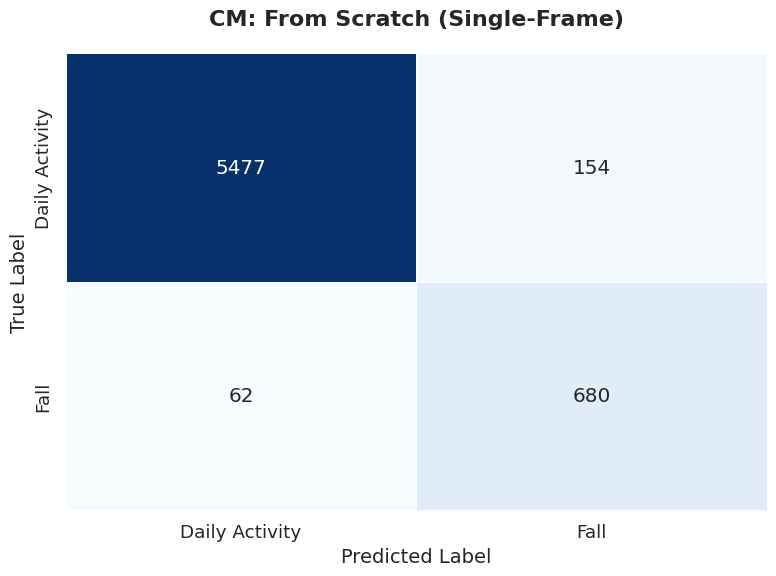
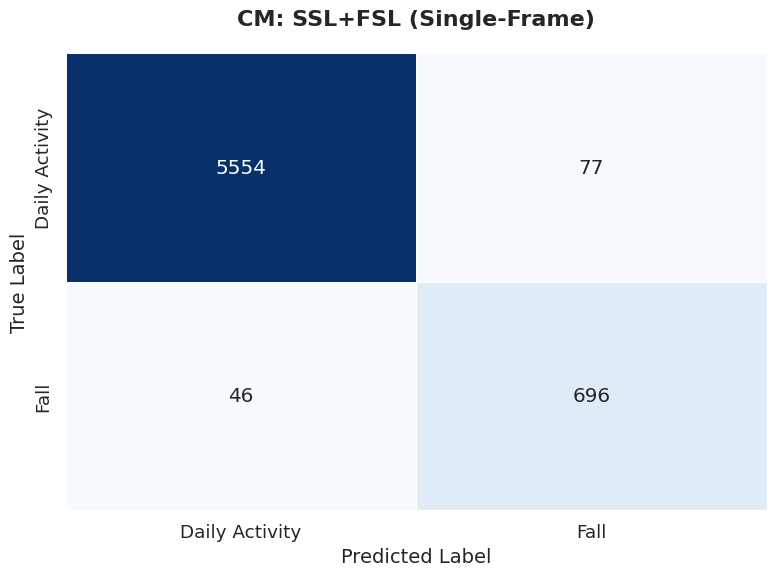
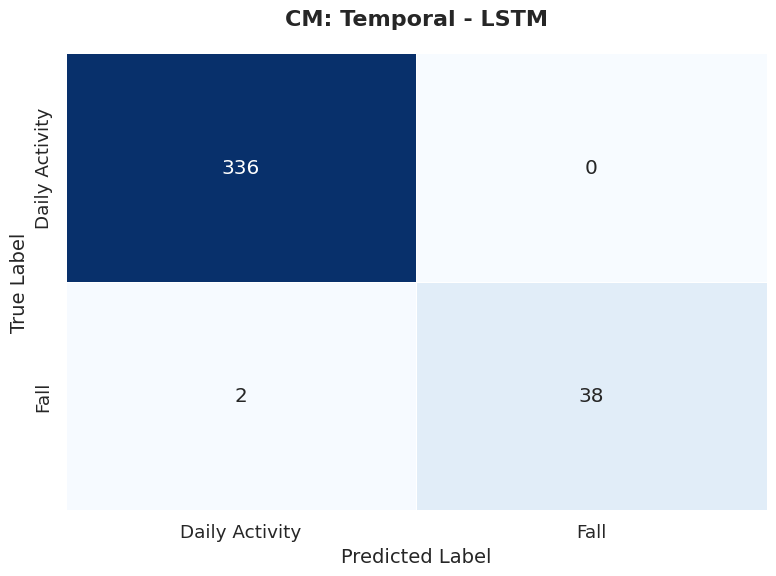
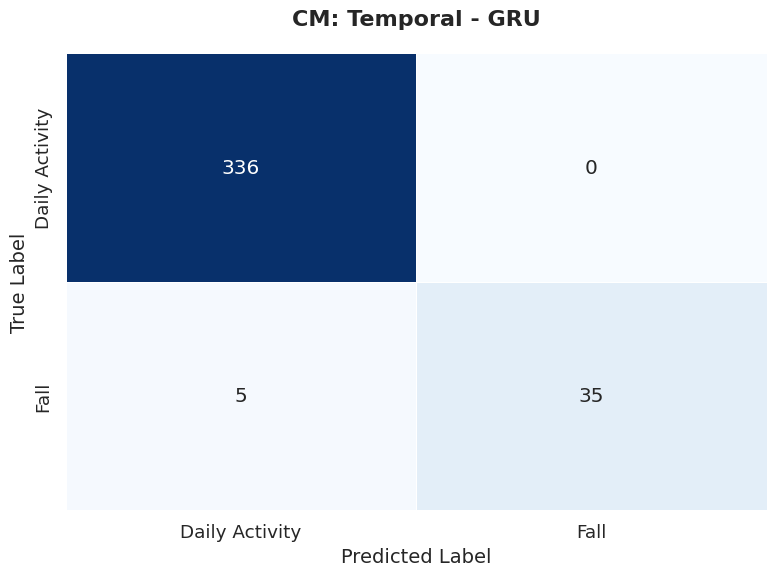
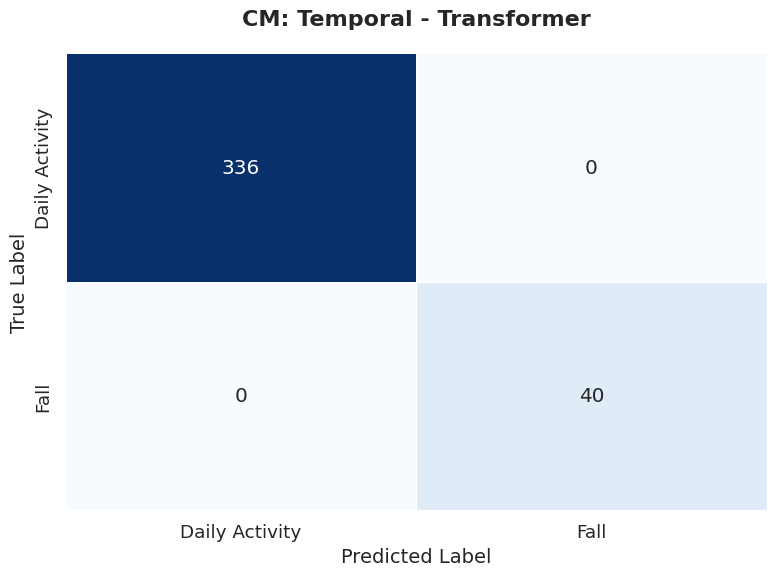
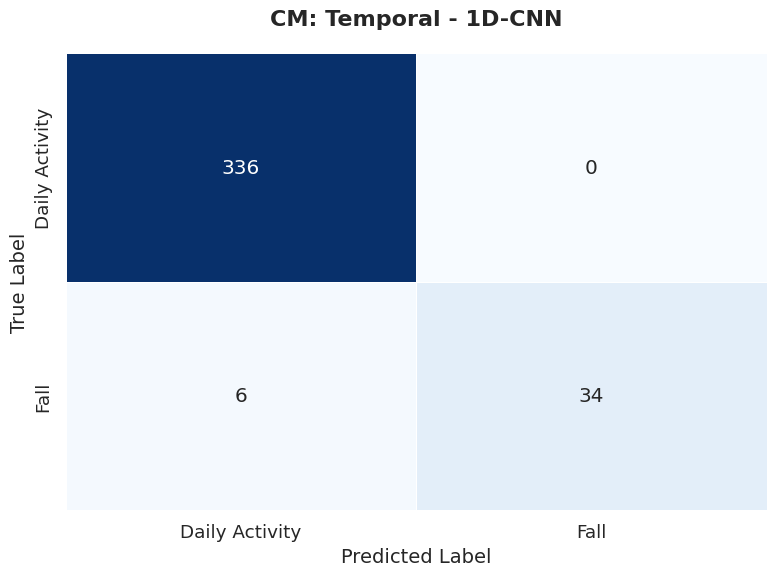
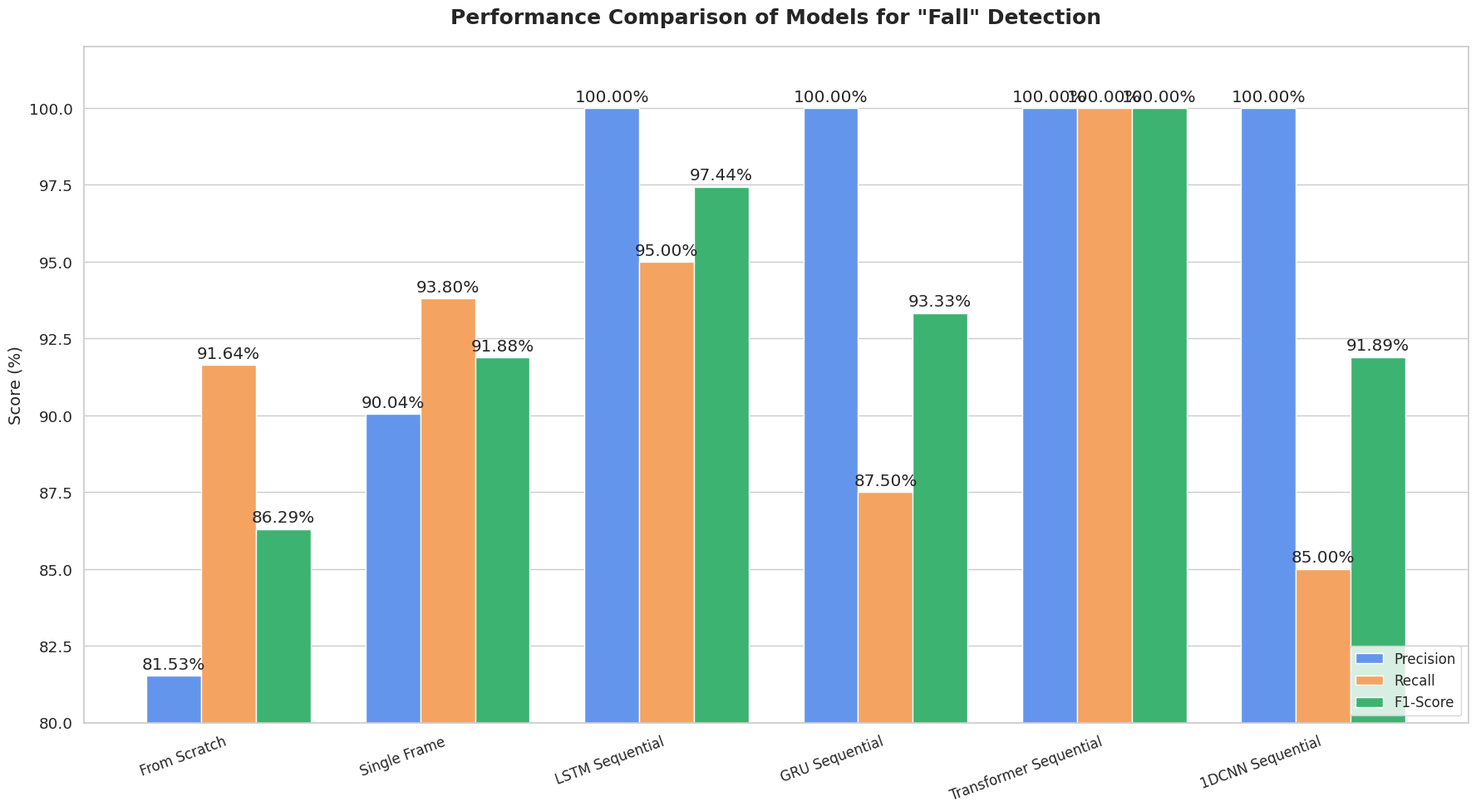

The matplotlib source for these figures, in order:
import matplotlib.pyplot as plt
import seaborn as sns
import numpy as np
import os

# --- 全局绘图配置 ---
# 使用Seaborn的默认主题和字体设置，不再需要处理中文字体
sns.set_theme(style="whitegrid", font_scale=1.2)


def plot_confusion_matrix(cm, class_names, title, output_filename):
    """
    绘制并保存一个带标注的热力图格式的混淆矩阵。
    """
    fig, ax = plt.subplots(figsize=(8, 6))

    sns.heatmap(cm, annot=True, fmt='d', cmap='Blues',
                xticklabels=class_names, yticklabels=class_names, ax=ax,
                linewidths=.5, cbar=False)

    # --- [修改] ---
    # 将所有标签和标题改为英文
    ax.set_xlabel('Predicted Label', fontsize=14)
    ax.set_ylabel('True Label', fontsize=14)
    ax.set_title(title, fontsize=16, pad=20, weight='bold')

    plt.tight_layout()

    output_dir = 'analysis_plots'
    os.makedirs(output_dir, exist_ok=True)
    save_path = os.path.join(output_dir, output_filename)

    plt.savefig(save_path, dpi=300, bbox_inches='tight')
    print(f"Confusion matrix plot saved to: {save_path}")
    plt.close(fig)


def calculate_metrics(cm):
    """从混淆矩阵计算'跌倒'类别的 Precision, Recall, F1-Score"""
    cm = np.array(cm)
    TN, FP, FN, TP = cm.ravel() if cm.size == 4 else (cm[0, 0], cm[0, 1], cm[1, 0], cm[1, 1])

    precision = TP / (TP + FP) if (TP + FP) > 0 else 0
    recall = TP / (TP + FN) if (TP + FN) > 0 else 0
    f1 = 2 * (precision * recall) / (precision + recall) if (precision + recall) > 0 else 0

    return precision, recall, f1


def plot_summary_chart(results, output_filename):
    """
    绘制一个分组柱状图来汇总所有模型的关键评估指标。
    """
    model_names = [name.replace('_', ' ') for name in results.keys()]
    precisions = [res['precision'] * 100 for res in results.values()]
    recalls = [res['recall'] * 100 for res in results.values()]
    f1_scores = [res['f1_score'] * 100 for res in results.values()]

    x = np.arange(len(model_names))
    width = 0.25

    fig, ax = plt.subplots(figsize=(18, 10))

    # --- [修改] ---
    # 将图例标签改为英文
    rects1 = ax.bar(x - width, precisions, width, label='Precision', color='cornflowerblue')
    rects2 = ax.bar(x, recalls, width, label='Recall', color='sandybrown')
    rects3 = ax.bar(x + width, f1_scores, width, label='F1-Score', color='mediumseagreen')

    # --- [修改] ---
    # 将Y轴标签和图表标题改为英文
    ax.set_ylabel('Score (%)', fontsize=14)
    ax.set_title('Performance Comparison of Models for "Fall" Detection', fontsize=18, pad=20, weight='bold')

    ax.set_xticks(x)
    ax.set_xticklabels(model_names, rotation=20, ha="right", fontsize=12)
    ax.legend(fontsize=12, loc='lower right')
    ax.grid(axis='x')
    ax.set_ylim(80, 102)

    ax.bar_label(rects1, padding=3, fmt='%.2f%%')
    ax.bar_label(rects2, padding=3, fmt='%.2f%%')
    ax.bar_label(rects3, padding=3, fmt='%.2f%%')

    fig.tight_layout()

    output_dir = 'analysis_plots'
    save_path = os.path.join(output_dir, output_filename)
    plt.savefig(save_path, dpi=300, bbox_inches='tight')
    print(f"\nSummary chart saved to: {save_path}")
    plt.close(fig)


# ==============================================================================
# ---                       主执行区域：填入您的数据                     ---
# ==============================================================================
if __name__ == '__main__':

    # --- [修改] ---
    # 将类别名称改为英文
    class_names = ['Daily Activity', 'Fall']

    # --- 在这里填入您所有实验的最终【混淆矩阵】 ---
    # 格式: [[TN, FP], [FN, TP]]
    cm_from_scratch = [[5477, 154], [62, 680]]
    cm_single_frame = [[5554, 77], [46, 696]]  # 请根据您的日志确认此数据

    # --- 时序模型 (使用“序列一致增强”的结果) ---
    cm_lstm = [[336, 0], [2, 38]]
    cm_gru = [[336, 0], [5, 35]]
    cm_transformer = [[336, 0], [0, 40]]
    cm_1dcnn = [[336, 0], [6, 34]]  # 请填入1DCNN使用序列一致增强的最终测试结果

    # --- [修改] ---
    # 将标题改为英文
    all_cms = {
        'From_Scratch': (cm_from_scratch, "CM: From Scratch (Single-Frame)"),
        'Single_Frame': (cm_single_frame, "CM: SSL+FSL (Single-Frame)"),
        'LSTM_Sequential': (cm_lstm, "CM: Temporal - LSTM"),
        'GRU_Sequential': (cm_gru, "CM: Temporal - GRU"),
        'Transformer_Sequential': (cm_transformer, "CM: Temporal - Transformer"),
        '1DCNN_Sequential': (cm_1dcnn, "CM: Temporal - 1D-CNN")
    }

    # --- 1. 循环绘制所有混淆矩阵 ---
    print("--- Generating confusion matrix plots for all models ---")
    for model_key, (cm, title) in all_cms.items():
        plot_confusion_matrix(np.array(cm), class_names, title, f"cm_{model_key}.png")

    # --- 2. 循环计算所有指标并准备绘图数据 ---
    plot_data = {
        name: {'precision': p, 'recall': r, 'f1_score': f}
        for name, (p, r, f) in {
            key: calculate_metrics(cm_tuple[0]) for key, cm_tuple in all_cms.items()
        }.items()
    }

    # --- 3. 绘制最终的性能汇总图 ---
    print("\n--- Generating performance summary comparison chart ---")
    plot_summary_chart(plot_data, "model_performance_comparison.png")

    print("\n--- All plotting tasks completed! ---")
